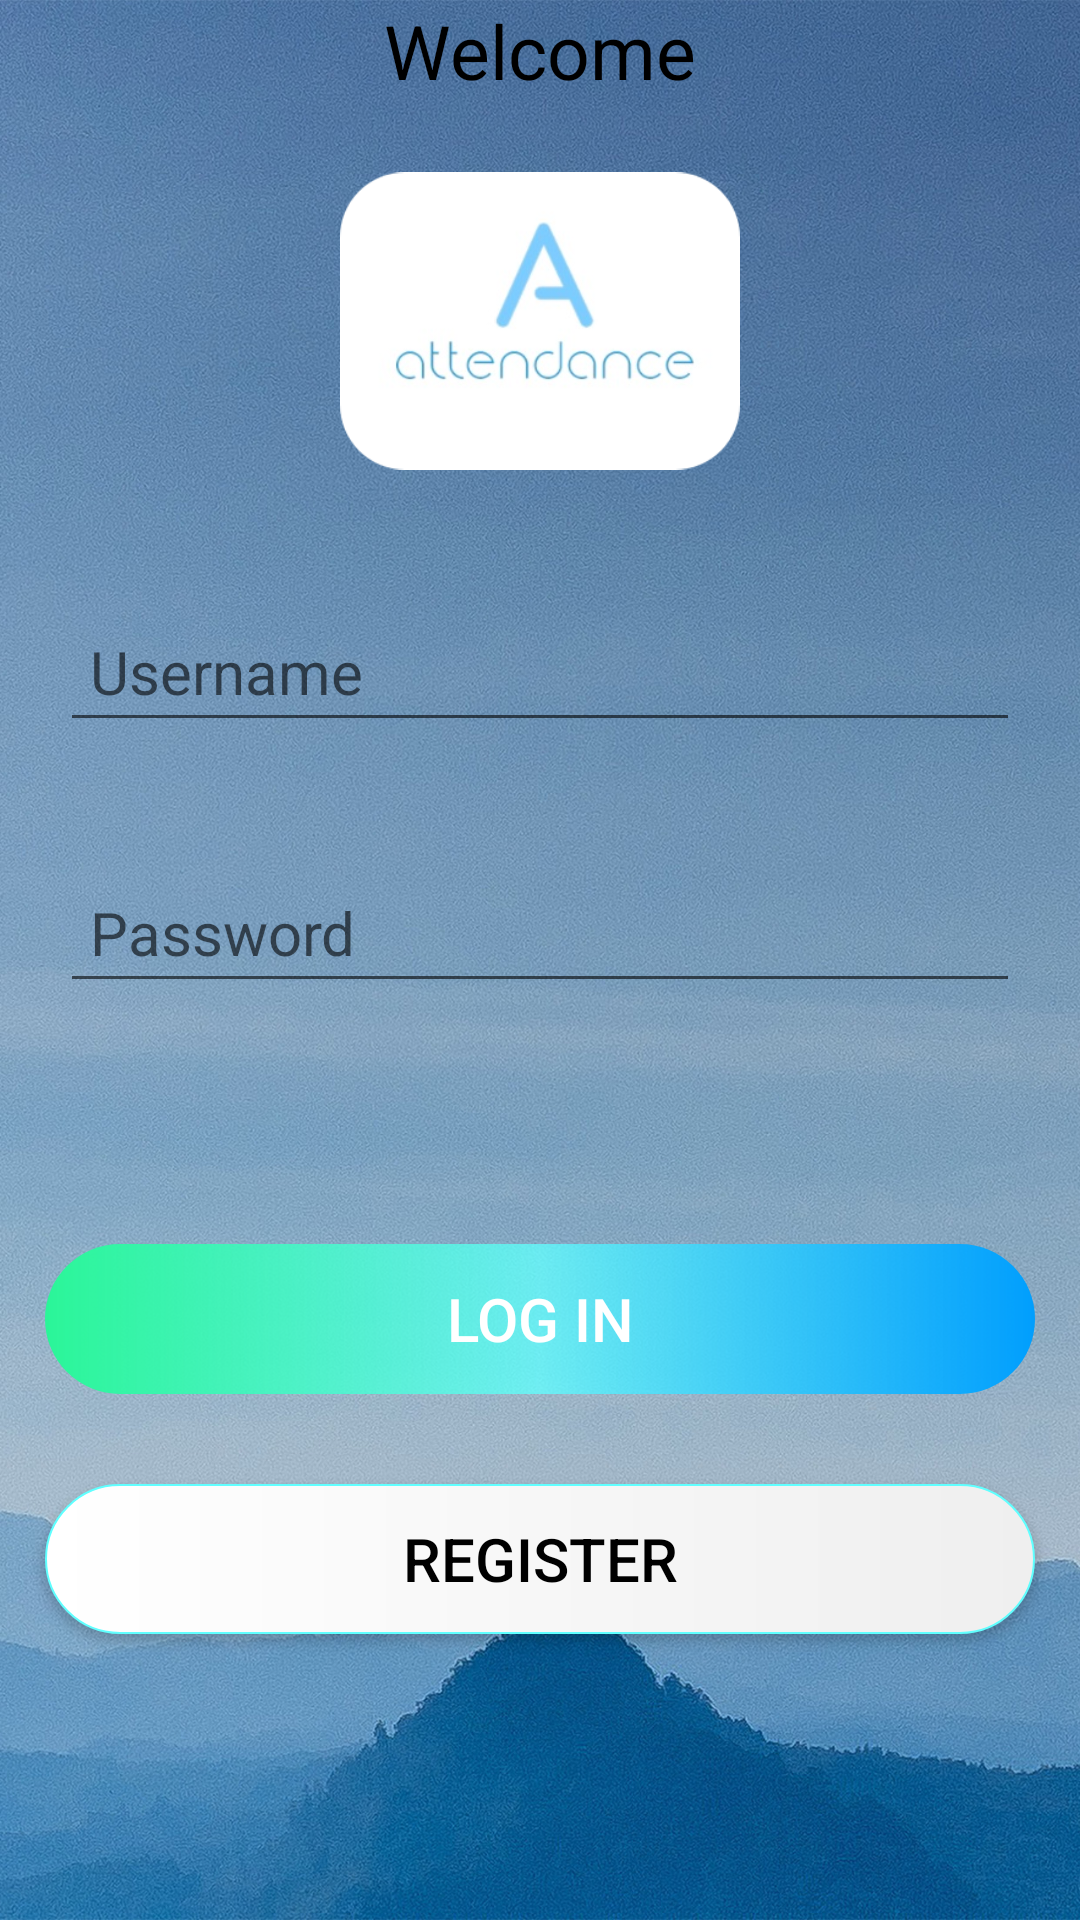

Android layout source for this screen:
<!-- AndroidManifest.xml: application theme Theme.TeachingAssistant -->
<!-- res/layout/activity_login.xml -->
<?xml version="1.0" encoding="utf-8"?>

<ScrollView xmlns:android="http://schemas.android.com/apk/res/android"
    xmlns:tools="http://schemas.android.com/tools"
    android:layout_width="fill_parent"
    android:layout_height="fill_parent"
    android:background="@drawable/back_ground"
    android:fitsSystemWindows="true"
    tools:context=".MainActivity">

    <LinearLayout
        android:layout_width="match_parent"
        android:layout_height="match_parent"
        android:orientation="vertical">

        <TextView

            android:layout_width="wrap_content"
            android:layout_height="wrap_content"
            android:layout_gravity="center"
            android:text="Welcome"
            android:textColor="@color/black"
            android:textSize="25dp" />




    <LinearLayout
        android:layout_width="match_parent"
        android:layout_height="match_parent"
        android:orientation="vertical">

        <ImageView
            android:layout_width="400px"
            android:layout_height="350px"
            android:layout_gravity="center"
            android:layout_margin="15dp"
            android:src="@drawable/logo" />

        <EditText
            android:id="@+id/txtUsername"
            android:layout_width="match_parent"
            android:layout_height="wrap_content"
            android:layout_margin="20dp"
            android:hint="Username"
            android:inputType="text"
            android:padding="10dp"
            android:textColor="@color/white"
            android:textSize="20dp" />

        <EditText
            android:id="@+id/txtPassword"
            android:layout_width="match_parent"
            android:layout_height="wrap_content"
            android:layout_margin="20dp"
            android:hint="Password"
            android:inputType="textPassword"
            android:padding="10dp"
            android:textColor="@color/white"
            android:textSize="20dp" />

        <TextView
            android:id="@+id/showNotice"
            android:layout_width="wrap_content"
            android:layout_height="wrap_content"
            android:layout_gravity="center"
            android:textColor="#FF0000"
            android:textSize="15sp" />


        <LinearLayout
            android:layout_width="match_parent"
            android:layout_height="wrap_content"
            android:gravity="center"
            android:layout_marginTop="25dp"
            android:orientation="vertical">

            <Button
                android:id="@+id/btnLogin"
                android:layout_width="match_parent"
                android:layout_height="50dp"
                android:layout_margin="15dp"
                android:background="@drawable/shape_login_btn"
                android:text="LOG IN"
                android:textColor="#FFFFFF"
                android:textSize="20dp" />

            <Button
                android:id="@+id/btnReg"
                android:layout_width="match_parent"
                android:layout_height="50dp"
                android:layout_margin="15dp"
                android:background="@drawable/shape_register_btn"
                android:text="REGISTER"
                android:textColor="@color/black"
                android:textSize="20dp" />
        </LinearLayout>


    </LinearLayout>
    </LinearLayout>
</ScrollView>
<!-- resources referenced by this layout -->
<resources>
  <color name="black">#FF000000</color>
  <color name="white">#FFFFFFFF</color>
  <!-- drawable back_ground: jpg bitmap (drawable-v24, 758140 bytes) -->
  <!-- drawable logo: jpg bitmap (drawable-v24, 34686 bytes) -->
  <!-- drawable shape_login_btn (drawable) -->
  <?xml version="1.0" encoding="utf-8"?>
  
  <ripple xmlns:android="http://schemas.android.com/apk/res/android"
      android:color="#2C68FF">
      <item>
          <shape android:shape="rectangle">
  
              <gradient
  
                  android:startColor="#2AF598"
                  android:centerColor="#C160FFFF"
                  android:endColor="#009EFD"
  
                  android:type="linear" />
  
              <corners android:radius="50dp" />
          </shape>
      </item>
  
  </ripple>
  <!-- drawable shape_register_btn (drawable) -->
  <?xml version="1.0" encoding="utf-8"?>
  
  <ripple xmlns:android="http://schemas.android.com/apk/res/android"
      android:color="#2C68FF">
      <item>
          <shape android:shape="rectangle">
              <stroke android:color="@color/blue_1"
                  android:width="0.5dp"/>
              <gradient
  
                  android:startColor="@color/white"
                  android:endColor="#EFEFEF"
  
                  android:type="linear" />
  
              <corners android:radius="50dp" />
          </shape>
      </item>
  
  </ripple>
  <style name="Theme.TeachingAssistant" parent="Theme.AppCompat.Light.NoActionBar">
          
          <item name="colorPrimary">@color/purple_500</item>
          <item name="colorPrimaryVariant">@color/purple_700</item>
          <item name="colorOnPrimary">@color/white</item>
          
          <item name="colorSecondary">@color/teal_200</item>
          <item name="colorSecondaryVariant">@color/teal_700</item>
          <item name="colorOnSecondary">@color/black</item>
          
          <item name="android:windowTranslucentStatus">true</item>
          <item name="android:windowTranslucentNavigation">true</item>
          
          <item name="android:windowLightStatusBar">true</item>
      </style>
  <color name="blue_1">#60FFFF</color>
  <color name="purple_500">#FF6200EE</color>
  <color name="purple_700">#FF3700B3</color>
  <color name="teal_200">#FF03DAC5</color>
  <color name="teal_700">#FF018786</color>
</resources>
